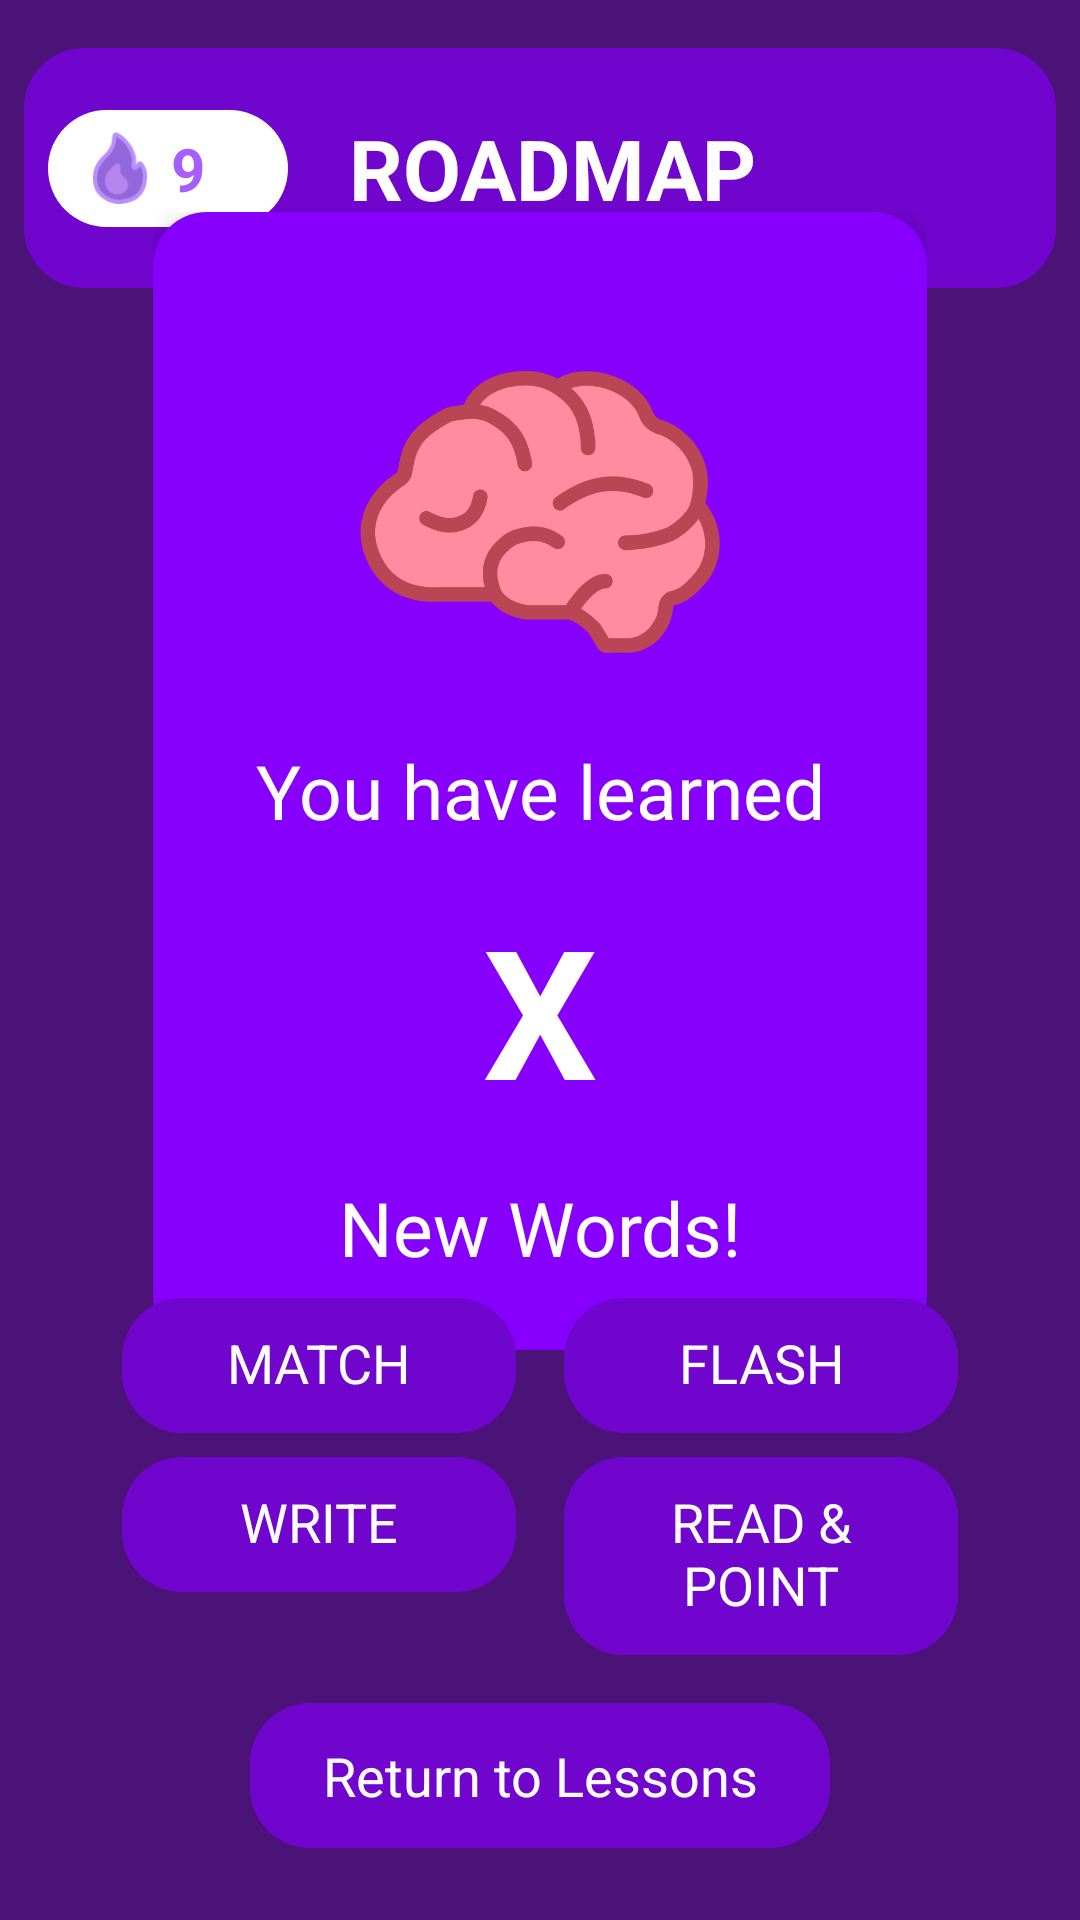

Layout XML and referenced resources for this Android screen:
<!-- AndroidManifest.xml: application theme Theme.JapLearn -->
<!-- res/layout/activity_kana_complete.xml -->
<?xml version="1.0" encoding="utf-8"?>
<androidx.constraintlayout.widget.ConstraintLayout
    xmlns:android="http://schemas.android.com/apk/res/android"
    xmlns:app="http://schemas.android.com/apk/res-auto"
    android:background="@color/bg_Purple"
    android:layout_width="match_parent"
    android:layout_height="match_parent">

    
    <include
        layout="@layout/roadmap_header"
        android:id="@+id/rm_header_section"
        android:layout_width="match_parent"
        android:layout_height="wrap_content"
        app:layout_constraintTop_toTopOf="parent"
        app:layout_constraintStart_toStartOf="parent"
        app:layout_constraintEnd_toEndOf="parent"/>

    
    <LinearLayout
        android:id="@+id/completion_container"
        android:layout_width="0dp"
        android:layout_height="wrap_content"
        android:orientation="vertical"
        android:gravity="center"
        android:padding="24dp"
        app:layout_constraintTop_toBottomOf="@id/rm_header_section"
        app:layout_constraintBottom_toTopOf="@id/activities_container"
        app:layout_constraintStart_toStartOf="parent"
        app:layout_constraintEnd_toEndOf="parent"
        app:layout_constraintWidth_percent="0.85">

        
        <androidx.constraintlayout.widget.ConstraintLayout
            android:layout_width="match_parent"
            android:layout_height="wrap_content"
            android:background="@drawable/round_bg_rect"
            android:elevation="4dp"
            android:paddingBottom="24dp"
            android:paddingTop="24dp">

            
            <ImageView
                android:id="@+id/completion_icon"
                android:layout_width="120dp"
                android:layout_height="120dp"
                android:src="@drawable/review_learned_vocab"
                android:contentDescription="Completion icon"
                app:layout_constraintTop_toTopOf="parent"
                app:layout_constraintStart_toStartOf="parent"
                app:layout_constraintEnd_toEndOf="parent"
                android:layout_marginTop="16dp" />

            
            <TextView
                android:id="@+id/completion_message1"
                android:layout_width="wrap_content"
                android:layout_height="wrap_content"
                android:text="You have learned"
                android:textColor="@android:color/white"
                android:textSize="25sp"
                android:textAlignment="center"
                app:layout_constraintTop_toBottomOf="@id/completion_icon"
                app:layout_constraintStart_toStartOf="parent"
                app:layout_constraintEnd_toEndOf="parent"
                android:layout_marginTop="16dp"/>

            
            <TextView
                android:id="@+id/completion_amount"
                android:layout_width="wrap_content"
                android:layout_height="wrap_content"
                android:text="X"
                android:textColor="@android:color/white"
                android:textSize="60sp"
                android:textStyle="bold"
                android:textAlignment="center"
                app:layout_constraintTop_toBottomOf="@id/completion_message1"
                app:layout_constraintStart_toStartOf="parent"
                app:layout_constraintEnd_toEndOf="parent"
                android:layout_marginTop="16dp"/>

            
            <TextView
                android:id="@+id/completion_learned_words"
                android:layout_width="wrap_content"
                android:layout_height="wrap_content"
                android:text="New Words!"
                android:textColor="@android:color/white"
                android:textSize="25sp"
                android:textAlignment="center"
                app:layout_constraintTop_toBottomOf="@id/completion_amount"
                app:layout_constraintStart_toStartOf="parent"
                app:layout_constraintEnd_toEndOf="parent"
                android:layout_marginTop="16dp"/>
        </androidx.constraintlayout.widget.ConstraintLayout>
    </LinearLayout>

    
    <androidx.constraintlayout.widget.ConstraintLayout
        android:id="@+id/activities_container"
        android:layout_width="match_parent"
        android:layout_height="wrap_content"
        android:padding="16dp"
        app:layout_constraintBottom_toTopOf="@id/btn_back"
        app:layout_constraintStart_toStartOf="parent"
        app:layout_constraintEnd_toEndOf="parent">

        <TextView
            android:id="@+id/btn_match"
            style="@style/AppButtonStyle"
            android:layout_width="0dp"
            android:layout_height="wrap_content"
            android:text="MATCH"
            app:layout_constraintStart_toStartOf="parent"
            app:layout_constraintEnd_toStartOf="@+id/btn_flash"
            app:layout_constraintTop_toTopOf="parent"
            app:layout_constraintHorizontal_chainStyle="packed"
            app:layout_constraintWidth_percent="0.4"
            android:layout_margin="8dp"/>

        <TextView
            android:id="@+id/btn_flash"
            style="@style/AppButtonStyle"
            android:layout_width="0dp"
            android:layout_height="wrap_content"
            android:text="FLASH"
            app:layout_constraintStart_toEndOf="@+id/btn_match"
            app:layout_constraintEnd_toEndOf="parent"
            app:layout_constraintTop_toTopOf="parent"
            app:layout_constraintWidth_percent="0.4"
            android:layout_margin="8dp"/>

        <TextView
            android:id="@+id/btn_write"
            style="@style/AppButtonStyle"
            android:layout_width="0dp"
            android:layout_height="wrap_content"
            android:text="WRITE"
            app:layout_constraintStart_toStartOf="parent"
            app:layout_constraintEnd_toStartOf="@+id/btn_read_point"
            app:layout_constraintTop_toBottomOf="@id/btn_match"
            app:layout_constraintHorizontal_chainStyle="packed"
            app:layout_constraintWidth_percent="0.4"
            android:layout_margin="8dp"/>

        <TextView
            android:id="@+id/btn_read_point"
            style="@style/AppButtonStyle"
            android:layout_width="0dp"
            android:layout_height="wrap_content"
            android:text="READ &amp; POINT"
            app:layout_constraintStart_toEndOf="@+id/btn_write"
            app:layout_constraintEnd_toEndOf="parent"
            app:layout_constraintTop_toBottomOf="@id/btn_flash"
            app:layout_constraintWidth_percent="0.4"
            android:layout_margin="8dp"/>
    </androidx.constraintlayout.widget.ConstraintLayout>

    
    <TextView
        android:id="@+id/btn_back"
        android:layout_width="wrap_content"
        android:layout_height="wrap_content"
        android:text="Return to Lessons"
        android:background="@drawable/rounded_header_bg"
        android:textColor="#FFFFFF"
        android:textSize="18sp"
        android:paddingHorizontal="24dp"
        android:paddingVertical="12dp"
        android:gravity="center"
        app:layout_constraintBottom_toBottomOf="parent"
        app:layout_constraintStart_toStartOf="parent"
        app:layout_constraintEnd_toEndOf="parent"
        android:layout_marginTop="16dp"
        android:layout_marginBottom="24dp"/>
</androidx.constraintlayout.widget.ConstraintLayout>
<!-- res/layout/roadmap_header.xml (included above) -->
<?xml version="1.0" encoding="utf-8"?>
<androidx.constraintlayout.widget.ConstraintLayout
    xmlns:android="http://schemas.android.com/apk/res/android"
    xmlns:app="http://schemas.android.com/apk/res-auto"
    android:layout_width="match_parent"
    android:layout_height="wrap_content"
    android:paddingTop="16dp"
    android:paddingBottom="16dp"
    android:paddingStart="8dp"
    android:paddingEnd="8dp">

    
    <View
        android:id="@+id/header_background"
        android:layout_width="0dp"
        android:layout_height="80dp"
        android:background="@drawable/rounded_header_bg"
        app:layout_constraintEnd_toEndOf="parent"
        app:layout_constraintStart_toStartOf="parent"
        app:layout_constraintTop_toTopOf="parent" />

    
    <LinearLayout
        android:id="@+id/streak_badge"
        android:layout_width="wrap_content"
        android:layout_height="wrap_content"
        android:minWidth="80dp"
        android:gravity="center_vertical"
        android:orientation="horizontal"
        android:background="@drawable/rounded_white_rect"
        android:paddingHorizontal="12dp"
        android:paddingVertical="6dp"
        android:layout_marginStart="8dp"
        app:layout_constraintBottom_toBottomOf="@id/header_background"
        app:layout_constraintTop_toTopOf="@id/header_background"
        app:layout_constraintStart_toStartOf="parent">

        <ImageView
            android:id="@+id/streak_icon"
            android:layout_width="24dp"
            android:layout_height="24dp"
            android:src="@drawable/rmap_streak" />

        <TextView
            android:id="@+id/streak_number"
            android:layout_width="wrap_content"
            android:layout_height="wrap_content"
            android:layout_marginStart="5dp"
            android:maxLines="1"
            android:text="9"
            android:textColor="#A55EFF"
            android:textSize="20sp"
            android:textStyle="bold" />
    </LinearLayout>

    
    <TextView
        android:id="@+id/header_title"
        android:layout_width="0dp"
        android:layout_height="wrap_content"
        android:text="ROADMAP"
        android:textColor="@android:color/white"
        android:textSize="28sp"
        android:textStyle="bold"
        android:gravity="center"
        android:maxLines="2"
        android:autoSizeTextType="uniform"
        android:autoSizeMinTextSize="24sp"
        android:autoSizeMaxTextSize="28sp"

        android:paddingStart="0dp"
        android:paddingEnd="0dp"
        android:layout_marginStart="20dp"
        android:layout_marginEnd="100dp"
        app:layout_constraintBottom_toBottomOf="@id/header_background"
        app:layout_constraintTop_toTopOf="@id/header_background"
        app:layout_constraintStart_toEndOf="@id/streak_badge"
        app:layout_constraintEnd_toEndOf="parent" />
</androidx.constraintlayout.widget.ConstraintLayout>
<!-- resources referenced by this layout -->
<resources>
  <color name="bg_Purple">#4B1277</color>
  <!-- drawable review_learned_vocab: png bitmap (drawable-nodpi, 26165 bytes) -->
  <!-- drawable rmap_streak: png bitmap (drawable-nodpi, 2152 bytes) -->
  <!-- drawable round_bg_rect (drawable) -->
  <shape xmlns:android="http://schemas.android.com/apk/res/android"
      android:shape="rectangle">
  
  
      <corners android:radius="18dp"/>
  
  
      <solid android:color="@color/bg_TopCardPurple"/>
  
  </shape>
  <!-- drawable rounded_header_bg (drawable) -->
  <?xml version="1.0" encoding="utf-8"?>
  <shape xmlns:android="http://schemas.android.com/apk/res/android" android:shape="rectangle">
      <corners android:radius="20dp"/>
      <solid android:color="#FF7005CE"/> 
  </shape>
  <!-- drawable rounded_white_rect (drawable) -->
  <?xml version="1.0" encoding="utf-8"?>
  <shape xmlns:android="http://schemas.android.com/apk/res/android"
      android:shape="rectangle">
  
      <solid android:color="@android:color/white" />
  
      <corners android:radius="120dp" />
  </shape>
  <style name="AppButtonStyle">
          <item name="android:background">@drawable/rounded_header_bg</item>
          <item name="android:textColor">#FFFFFF</item>
          <item name="android:textSize">18sp</item>
          <item name="android:paddingLeft">8dp</item>
          <item name="android:paddingRight">8dp</item>
          <item name="android:paddingTop">12dp</item>
          <item name="android:paddingBottom">12dp</item>
          <item name="android:gravity">center</item>
          <item name="android:includeFontPadding">false</item>
          <item name="android:maxLines">2</item>
      </style>
  <style name="Theme.JapLearn" parent="Base.Theme.JapLearn" />
  <color name="bg_TopCardPurple">#8700FD</color>
  <style name="Base.Theme.JapLearn" parent="Theme.Material3.DayNight.NoActionBar">
          
          
      </style>
</resources>
